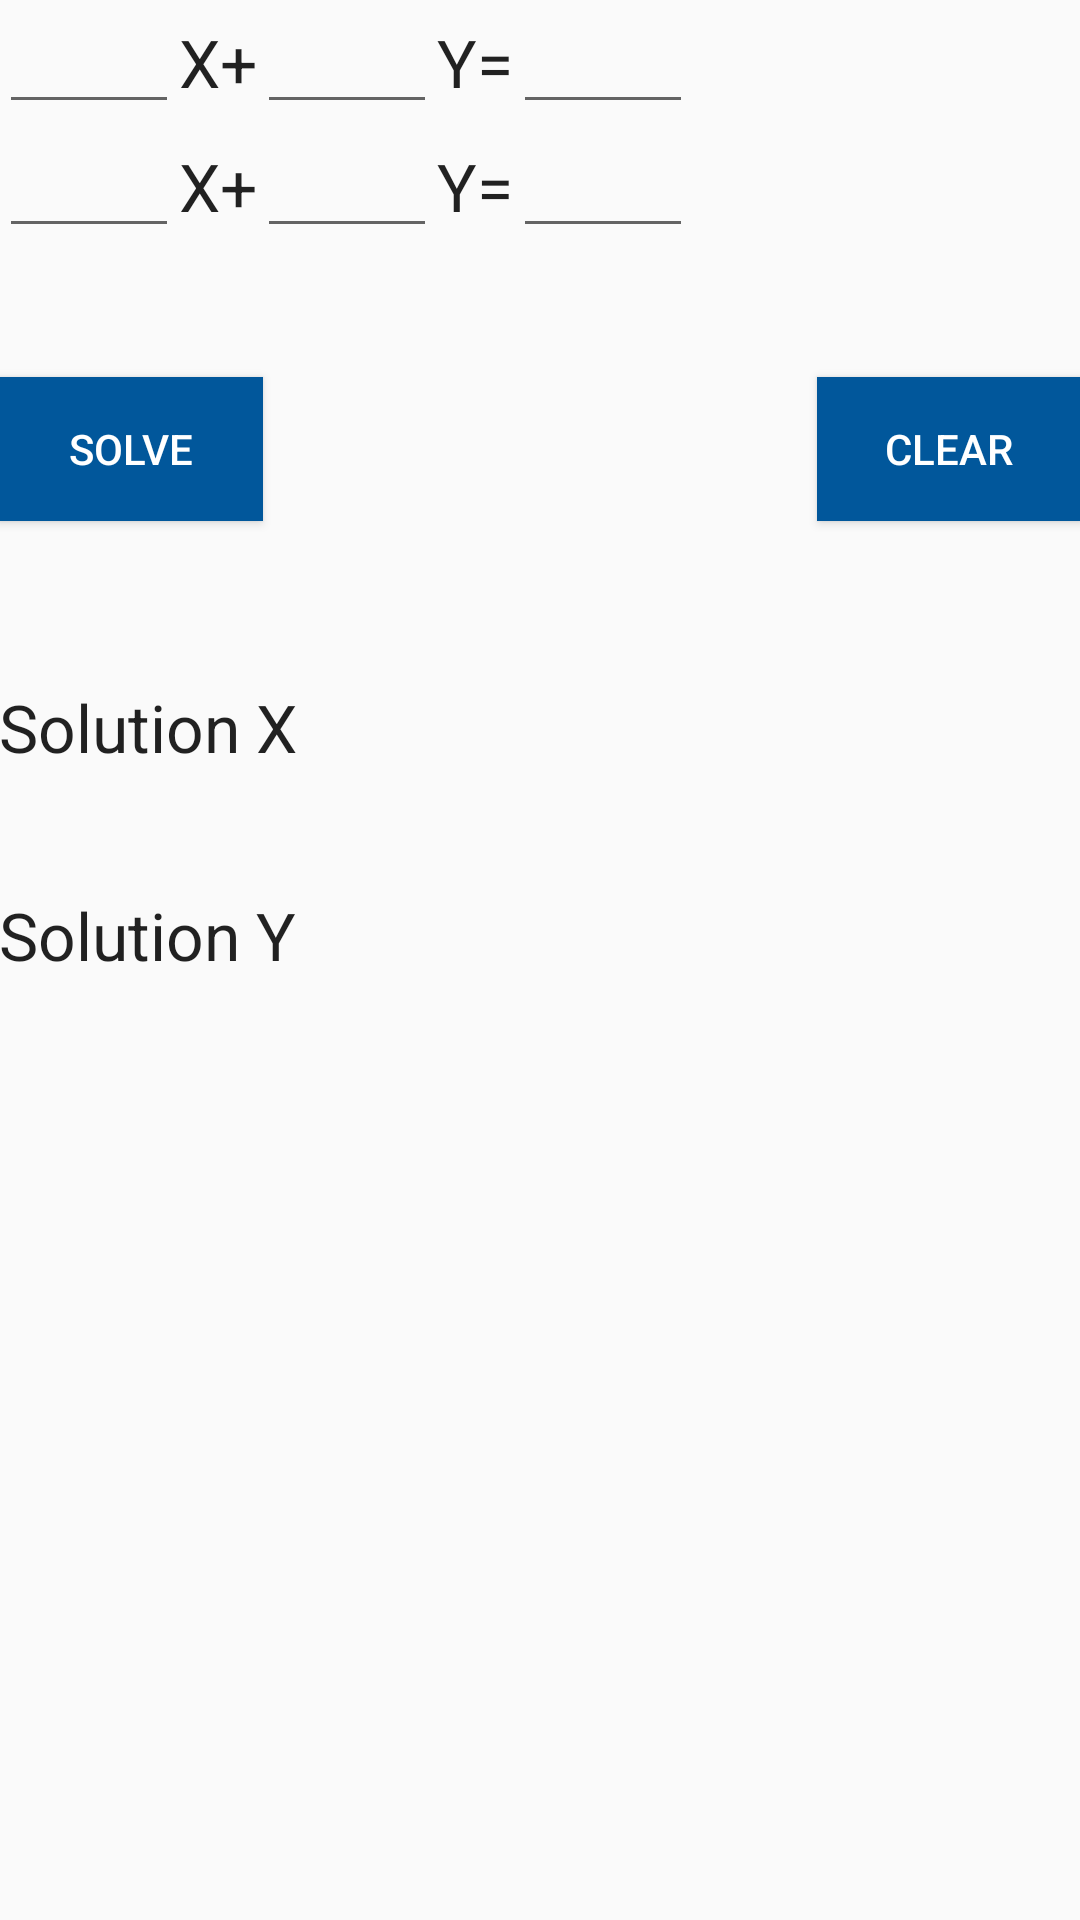

The Android layout XML behind this screen, and the referenced resources:
<!-- AndroidManifest.xml: application theme AppTheme -->
<!-- res/layout/activity_variable2.xml -->
<?xml version="1.0" encoding="utf-8"?>
<RelativeLayout xmlns:android="http://schemas.android.com/apk/res/android"
    xmlns:tools="http://schemas.android.com/tools"
    android:layout_width="match_parent"
    android:layout_height="match_parent"
    android:paddingBottom="@dimen/activity_vertical_margin"
    android:paddingLeft="@dimen/activity_horizontal_margin"
    android:paddingRight="@dimen/activity_horizontal_margin"
    android:paddingTop="@dimen/activity_vertical_margin"
    tools:context="com.example.jonnadulaprithvi.pocketmath.Variable2Activity">

    <GridLayout android:layout_height="wrap_content"
        android:layout_width="wrap_content"
        android:id="@+id/gridLayout">

        <EditText
            android:layout_width="60dp"
            android:layout_height="wrap_content"
            android:inputType="numberSigned|numberDecimal"
            android:ems="10"
            android:id="@+id/tx2"
            android:layout_row="1"
            android:layout_column="0" />

        <TextView
            android:layout_width="wrap_content"
            android:layout_height="wrap_content"
            android:textAppearance="?android:attr/textAppearanceLarge"
            android:text="X+"
            android:id="@+id/textView2"
            android:layout_row="1"
            android:layout_column="1" />

        <EditText
            android:layout_width="60dp"
            android:layout_height="wrap_content"
            android:inputType="numberSigned|numberDecimal"
            android:ems="10"
            android:id="@+id/ty2"
            android:layout_row="1"
            android:layout_column="2" />

        <TextView
            android:layout_width="wrap_content"
            android:layout_height="wrap_content"
            android:textAppearance="?android:attr/textAppearanceLarge"
            android:text="Y="
            android:id="@+id/textView5"
            android:layout_row="1"
            android:layout_column="3" />

        <EditText
            android:layout_width="60dp"
            android:layout_height="wrap_content"
            android:inputType="numberSigned|numberDecimal"
            android:ems="10"
            android:id="@+id/tz2"
            android:layout_row="1"
            android:layout_column="6" />

        <EditText
            android:layout_width="60dp"
            android:layout_height="wrap_content"
            android:inputType="numberSigned|numberDecimal"
            android:ems="10"
            android:id="@+id/tx1"
            android:layout_row="0"
            android:layout_column="0" />

        <TextView
            android:layout_width="wrap_content"
            android:layout_height="wrap_content"
            android:textAppearance="?android:attr/textAppearanceLarge"
            android:text="X+"
            android:id="@+id/textView"
            android:layout_row="0"
            android:layout_column="1" />

        <EditText
            android:layout_width="60dp"
            android:layout_height="wrap_content"
            android:inputType="numberSigned|numberDecimal"
            android:ems="10"
            android:id="@+id/ty1"
            android:layout_row="0"
            android:layout_column="2" />

        <TextView
            android:layout_width="wrap_content"
            android:layout_height="wrap_content"
            android:textAppearance="?android:attr/textAppearanceLarge"
            android:text="Y="
            android:id="@+id/textView4"
            android:layout_row="0"
            android:layout_column="3" />

        <EditText
            android:layout_width="60dp"
            android:layout_height="wrap_content"
            android:inputType="numberSigned|numberDecimal"
            android:ems="10"
            android:id="@+id/tz1"
            android:layout_row="0"
            android:layout_column="6" />

    </GridLayout>

    <Button
        android:layout_width="wrap_content"
        android:layout_height="wrap_content"
        android:text="solve"
        android:id="@+id/tbutton_solve"
        android:layout_below="@+id/gridLayout"
        android:layout_centerHorizontal="true"
        android:layout_marginTop="43dp"
        android:layout_alignParentLeft="true"
        android:background="@drawable/ripple_effect"
        android:textColor="#fff"/>

    <TextView
        android:layout_width="wrap_content"
        android:layout_height="wrap_content"
        android:textAppearance="?android:attr/textAppearanceLarge"
        android:text="Solution X"
        android:id="@+id/textView11"
        android:layout_marginTop="54dp"
        android:layout_below="@+id/tbutton_solve"
        android:layout_alignParentLeft="true"
        android:layout_alignParentStart="true" />

    <TextView
        android:layout_width="wrap_content"
        android:layout_height="wrap_content"
        android:textAppearance="?android:attr/textAppearanceLarge"
        android:text="Solution Y"
        android:id="@+id/textView12"
        android:layout_below="@+id/textView11"
        android:layout_alignParentLeft="true"
        android:layout_alignParentStart="true"
        android:layout_marginTop="40dp" />

    <EditText
        android:layout_width="wrap_content"
        android:layout_height="wrap_content"
        android:inputType="numberSigned|numberDecimal"
        android:ems="10"
        android:id="@+id/tsol_x"
        android:layout_alignBottom="@+id/textView11"
        android:layout_alignParentRight="true"
        android:layout_alignParentEnd="true"
        android:enabled="false"
        android:textColor="#000"
        android:background="@android:color/transparent"/>

    <EditText
        android:layout_width="wrap_content"
        android:layout_height="wrap_content"
        android:inputType="numberSigned|numberDecimal"
        android:ems="10"
        android:id="@+id/tsol_y"
        android:layout_alignBottom="@+id/textView12"
        android:layout_alignParentRight="true"
        android:layout_alignParentEnd="true"
        android:enabled="false"
        android:textColor="#000"
        android:background="@android:color/transparent"/>

    <Button
        android:layout_width="wrap_content"
        android:layout_height="wrap_content"
        android:text="Clear"
        android:id="@+id/tbutton_clear"
        android:layout_above="@+id/textView11"
        android:layout_alignParentRight="true"
        android:layout_alignParentEnd="true"
        android:background="@drawable/ripple_effect"
        android:textColor="#fff"/>
</RelativeLayout>
<!-- resources referenced by this layout -->
<resources>
  <!-- drawable ripple_effect (drawable) -->
  <?xml version="1.0" encoding="utf-8"?>
  <ripple xmlns:android="http://schemas.android.com/apk/res/android"
      xmlns:tools="http://schemas.android.com/tools"
      android:color="#ff9800"
      tools:targetApi="lollipop">
      
          
              
          
      
      <item android:drawable="@color/colorAccent" />
  </ripple>
  <style name="AppTheme" parent="Theme.AppCompat.Light.DarkActionBar">
          
          <item name="colorPrimary">@color/colorPrimary</item>
          <item name="colorPrimaryDark">@color/colorPrimaryDark</item>
          <item name="colorAccent">@color/colorAccent</item>
      </style>
  <color name="colorAccent">#01579b</color>
  <color name="colorPrimary">#ff9800</color>
  <color name="colorPrimaryDark">#ef6c00</color>
</resources>
